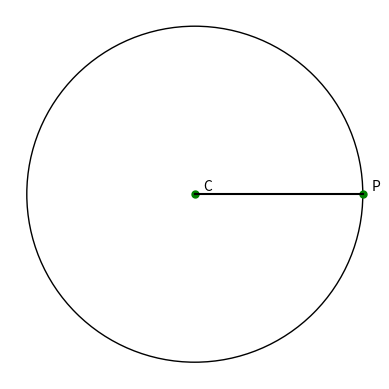

Generate this figure with matplotlib:
import matplotlib.pyplot as plt
import numpy as np

c = plt.Circle((0,0),radius = 4, facecolor = "white", edgecolor = "Black")

ax = plt.gca()
ax.add_patch(c)

plt.plot(0,0, marker = ".", ms = 10, mfc = "green", mec = "green")
plt.plot(4,0, marker = ".", ms = 10, mfc = "green", mec = "green")

x=[0,4]
y=[0,0]
plt.plot(x,y,color = "black")

plt.annotate("C",(0.2,0.1))
plt.annotate("P",(4.2,0.1))
plt.axis("scaled")
plt.axis('off')
plt.show()
